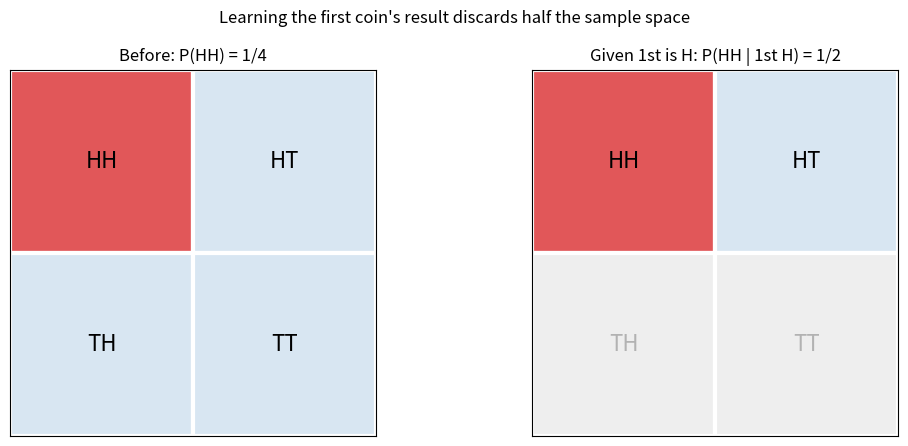
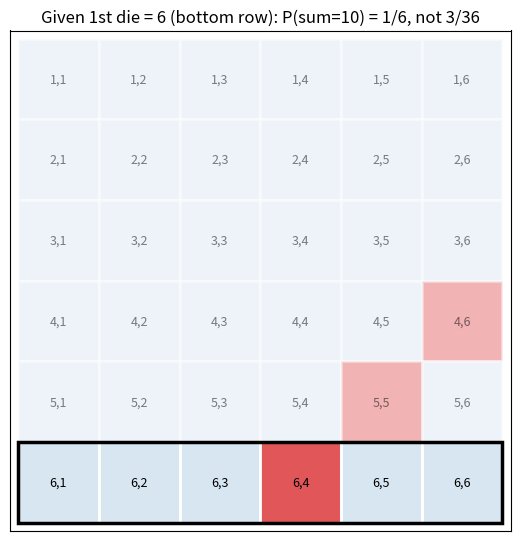

The script that saved these images, in order:
import numpy as np
import matplotlib.pyplot as plt
from itertools import product

rng = np.random.default_rng(seed=42)


def conditional_p(sample_space, event, condition):
    given = [o for o in sample_space if condition(o)]
    favorable = [o for o in given if event(o)]
    return len(favorable), len(given)

two_coins = list(product("HT", repeat=2))

num, den = conditional_p(two_coins, lambda o: o == ("H", "H"),
                         lambda o: o[0] == "H")
print(f"P(HH | 1st is H) = {num}/{den} = {num / den}")

num, den = conditional_p(two_coins, lambda o: o == ("H", "H"),
                         lambda o: o[0] == "T")
print(f"P(HH | 1st is T) = {num}/{den} = {num / den}")


two_dice = list(product(range(1, 7), repeat=2))

# General product rule: P(1st=6 ∩ sum=10) = P(1st=6) * P(sum=10 | 1st=6)
p_first6 = sum(1 for o in two_dice if o[0] == 6) / 36
num, den = conditional_p(two_dice, lambda o: sum(o) == 10, lambda o: o[0] == 6)
p_joint = p_first6 * (num / den)
direct = sum(1 for o in two_dice if o[0] == 6 and sum(o) == 10) / 36
print(f"P(1st=6) * P(sum=10 | 1st=6) = {p_first6:.4f} * {num}/{den} = {p_joint:.4f}")
print(f"Direct count of (6,4):        1/36 = {direct:.4f}\n")

# How conditioning changes P(sum = 10)
print(f"P(sum=10)            = 3/36 = {3/36:.4f}")
for first in [6, 1]:
    num, den = conditional_p(two_dice, lambda o: sum(o) == 10,
                             lambda o, f=first: o[0] == f)
    print(f"P(sum=10 | 1st={first})   = {num}/{den} = {num / den:.4f}")


n_trials = 500_000
dice = rng.integers(1, 7, size=(n_trials, 2))
sums = dice.sum(axis=1)

first_is_6 = dice[:, 0] == 6
p_conditional = (sums[first_is_6] == 10).mean()

print(f"Trials where 1st die = 6: {first_is_6.sum():,}")
print(f"Simulated P(sum=10 | 1st=6): {p_conditional:.4f}   (theory: {1/6:.4f})")
print(f"Simulated P(sum=10):         {(sums == 10).mean():.4f}   (theory: {1/12:.4f})")


fig, axes = plt.subplots(1, 2, figsize=(11, 4.5))

outcomes = [("H", "H"), ("H", "T"), ("T", "H"), ("T", "T")]
positions = {("H", "H"): (0, 1), ("H", "T"): (1, 1),
             ("T", "H"): (0, 0), ("T", "T"): (1, 0)}

for ax, keep_first_h, title in [
    (axes[0], False, "Before: P(HH) = 1/4"),
    (axes[1], True, "Given 1st is H: P(HH | 1st H) = 1/2"),
]:
    for o in outcomes:
        x, y = positions[o]
        discarded = keep_first_h and o[0] == "T"
        if o == ("H", "H"):
            color = "#e15759"
        elif discarded:
            color = "#eeeeee"
        else:
            color = "#d8e6f2"
        rect = plt.Rectangle((x, y), 1, 1, facecolor=color,
                             edgecolor="white", linewidth=3)
        ax.add_patch(rect)
        ax.text(x + 0.5, y + 0.5, "".join(o), ha="center", va="center",
                fontsize=16, alpha=0.25 if discarded else 1.0)
    ax.set_xlim(0, 2)
    ax.set_ylim(0, 2)
    ax.set_xticks([])
    ax.set_yticks([])
    ax.set_aspect("equal")
    ax.set_title(title)

plt.suptitle("Learning the first coin's result discards half the sample space")
plt.tight_layout()
plt.show()


fig, ax = plt.subplots(figsize=(6.5, 6.5))

for first in range(1, 7):
    for second in range(1, 7):
        in_row6 = first == 6
        is_sum10 = first + second == 10
        color = "#e15759" if is_sum10 else "#d8e6f2"
        rect = plt.Rectangle((second - 1, 6 - first), 1, 1, facecolor=color,
                             edgecolor="white", linewidth=2,
                             alpha=1.0 if in_row6 else 0.45)
        ax.add_patch(rect)
        ax.text(second - 0.5, 6 - first + 0.5, f"{first},{second}",
                ha="center", va="center", fontsize=9,
                alpha=1.0 if in_row6 else 0.5)

ax.add_patch(plt.Rectangle((0, 0), 6, 1, fill=False,
                           edgecolor="black", linewidth=2.5))
ax.set_xlim(-0.1, 6.1)
ax.set_ylim(-0.1, 6.1)
ax.set_xticks([])
ax.set_yticks([])
ax.set_aspect("equal")
ax.set_title("Given 1st die = 6 (bottom row): P(sum=10) = 1/6, not 3/36")
plt.show()


# Exercise 1: the flips are independent, so the condition changes nothing
print("1.  P(2nd H | 1st H) = 1/2 — same as P(2nd H): the flips are independent.")

# Exercise 2: even outcomes {2,4,6}; among them one is a six
print("2.  P(6 | even) = 1/3 =", round(1 / 3, 4))

# Exercise 3: given 1st = 3, sum is 7 only if 2nd = 4
print("3.  P(sum=7 | 1st=3) = 1/6 =", round(1 / 6, 4))

# Exercise 4: P(1st even) = 1/2; given any first value, sum=7 needs one
# specific second value, so P(sum=7 | 1st even) = 1/6
print("4.  P(1st even ∩ sum=7) = 1/2 * 1/6 =", round(1 / 2 * 1 / 6, 4))

# Exercise 5: P(ace, ace) = 4/52 * 3/51
p_two_aces = (4 / 52) * (3 / 51)

deck = np.arange(52)          # 0-3 are the aces
draws = np.array([rng.choice(deck, size=2, replace=False) for _ in range(20_000)])
simulated = np.all(draws < 4, axis=1).mean()
print(f"5.  P(both aces) = 4/52 * 3/51 = {p_two_aces:.5f}, "
      f"simulated = {simulated:.5f}")
